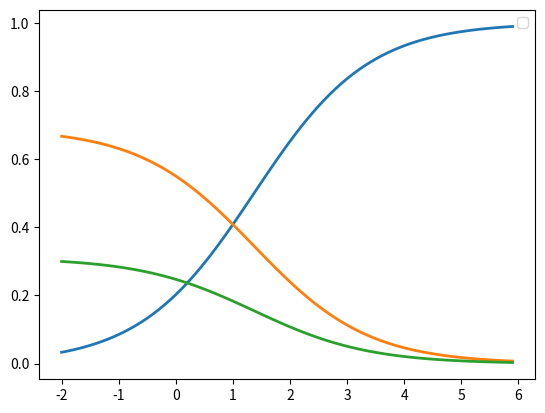

The matplotlib source for this figure:
"""Softmax."""

scores = [3.0, 1.0, 0.2]

import numpy as np

def softmax(x):
    """Compute softmax values for each sets of scores in x."""
    return np.exp(x) / np.sum(np.exp(x), axis = 0)# TODO: Compute and return softmax(x)


print(softmax(scores))

# Plot softmax curves
import matplotlib.pyplot as plt
x = np.arange(-2.0, 6.0, 0.1)
scores = np.vstack([x, np.ones_like(x), 0.2 * np.ones_like(x)])

plt.plot(x, softmax(scores).T, linewidth=2)
plt.legend(loc = 'best')
plt.show()


#multiplying the scores by 10 
scores = np.array([3.,2.,1.])
print(softmax(scores * 10))

#scores will get close to uniform distribution when divided by 10
print(softmax(scores / 10))